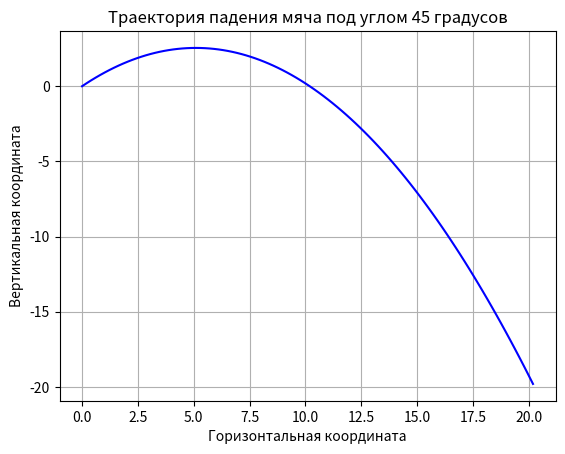

Write Python code to recreate this figure.
import matplotlib.pyplot as plt
import numpy as np

# Константы
g = 9.81  # Ускорение свободного падения
angle_deg = 45  # Угол броска в градусах
angle_rad = np.radians(angle_deg)  # Перевод угла в радианы

# Время
time_of_flight = 2 * np.sqrt(2 * 10 / g)  # Время полета
time_steps = 100  # Количество шагов во времени
time = np.linspace(0, time_of_flight, time_steps)  # Массив временных шагов

# Рассчет координат
x = (10 * np.cos(angle_rad)) * time  # Горизонтальная координата
y = (10 * np.sin(angle_rad)) * time - 0.5 * g * time ** 2  # Вертикальная координата

# Построение графика
plt.plot(x, y, color='blue')
plt.xlabel('Горизонтальная координата')
plt.ylabel('Вертикальная координата')
plt.title('Траектория падения мяча под углом 45 градусов')
plt.grid(True)
plt.show()
